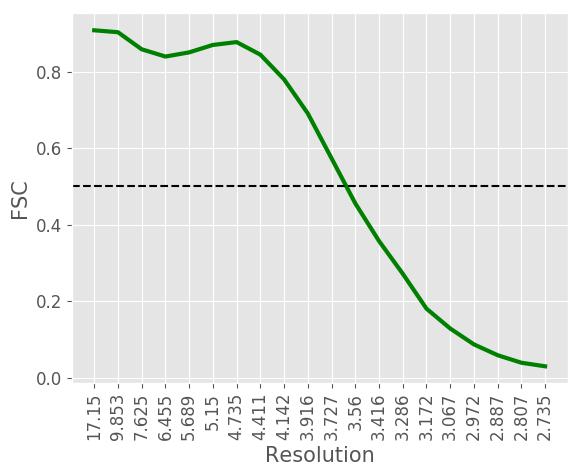

Source data for this figure (header and first rows):
#resolution, fsc
17.15, 0.9079
9.853, 0.9029
7.625, 0.8583
6.455, 0.8393
5.689, 0.8502
5.15, 0.8696
4.735, 0.8771
4.411, 0.8443
4.142, 0.7798
3.916, 0.6907
3.727, 0.5734
3.56, 0.4557
3.416, 0.3573
3.286, 0.2718
3.172, 0.1805
3.067, 0.1285
2.972, 0.087
2.887, 0.0587
2.807, 0.039
2.735, 0.0297
